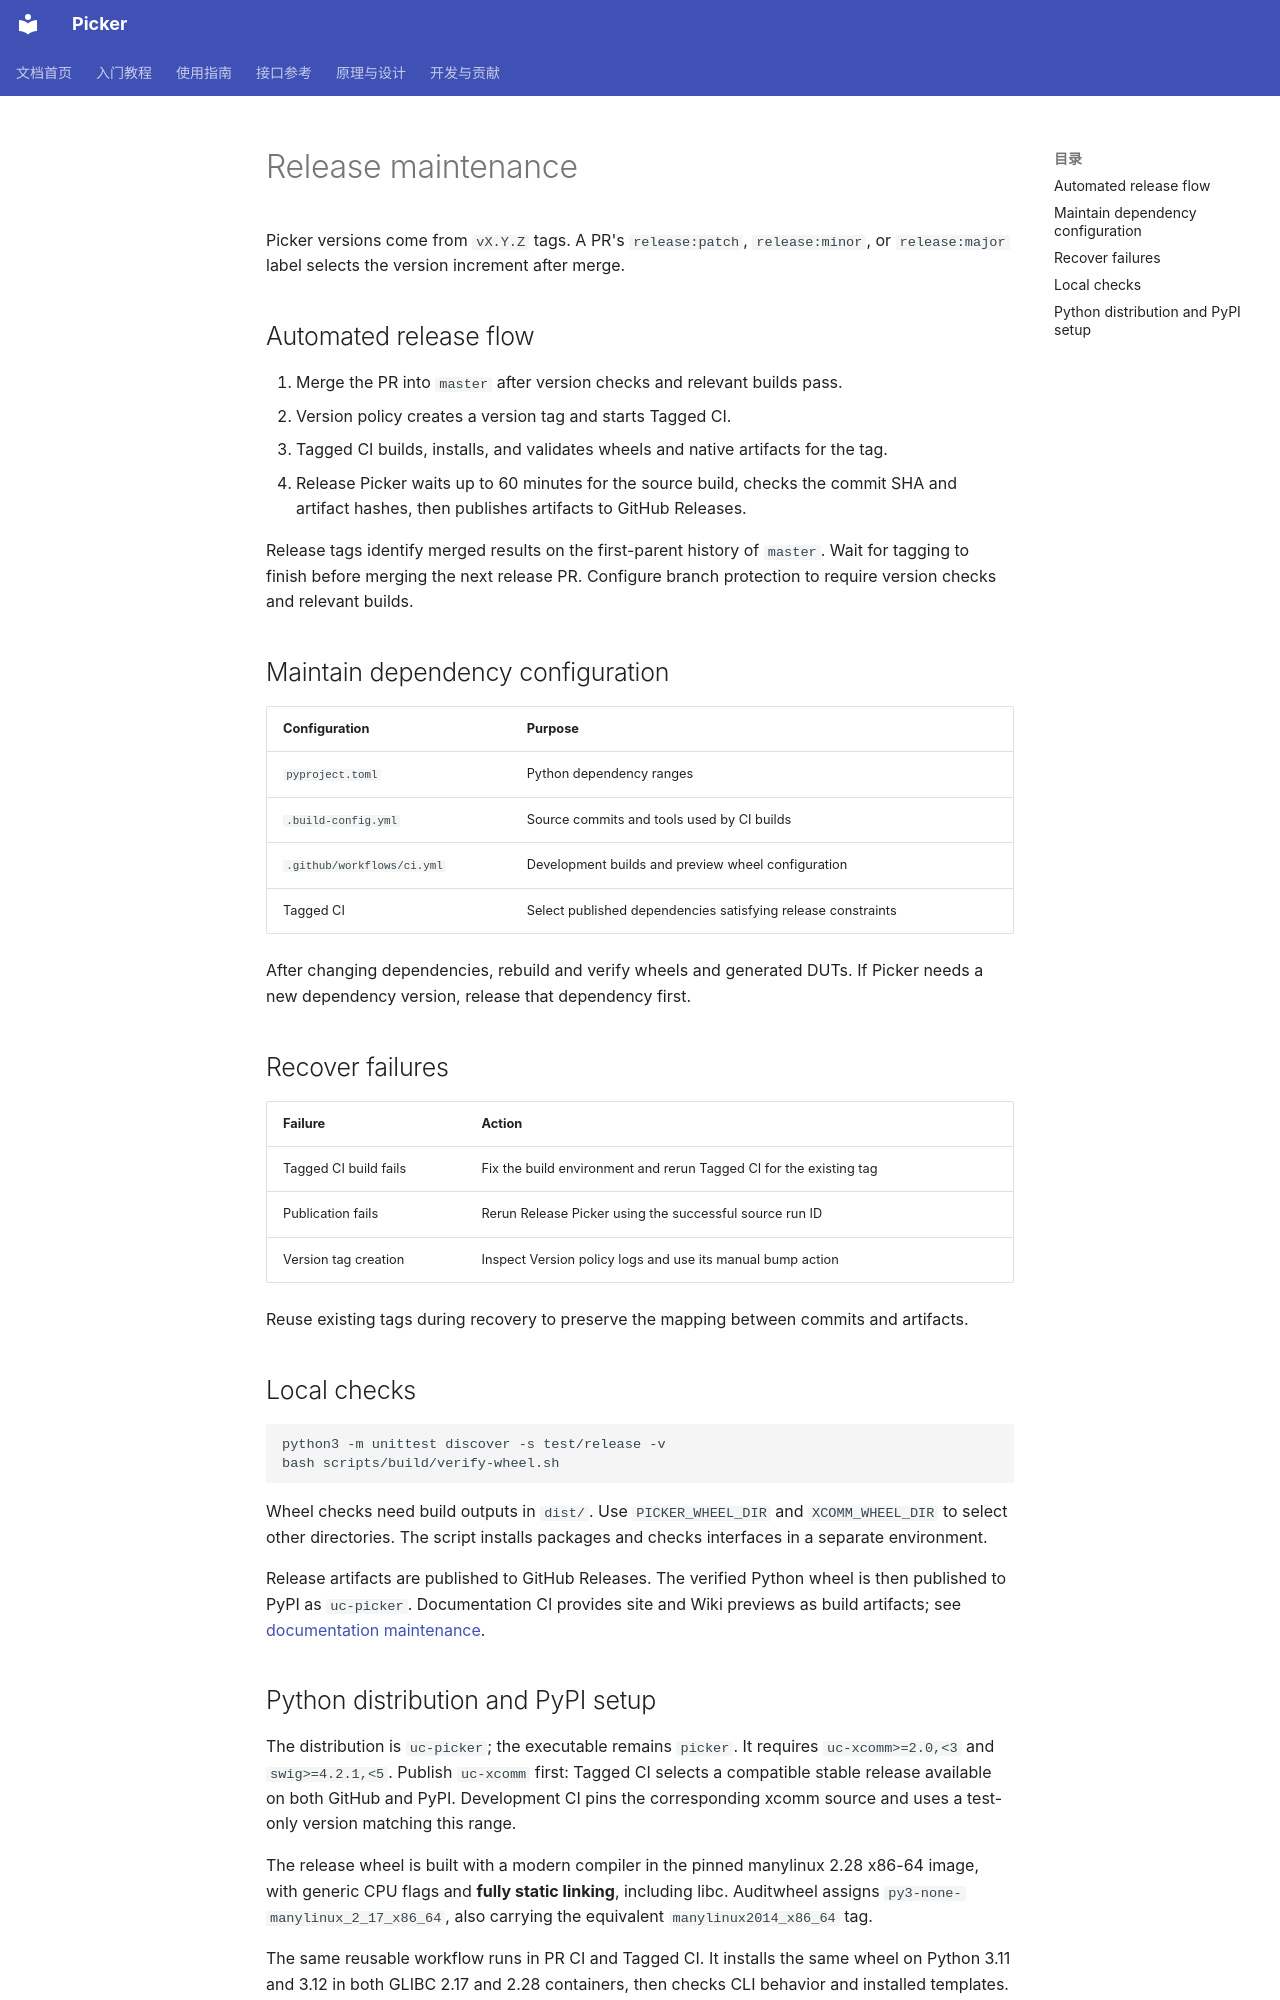

repository: XS-MLVP/picker · page: en/development/releases/index.html · generator: mkdocs

# Release maintenance

Picker versions come from `vX.Y.Z` tags. A PR's `release:patch`, `release:minor`, or `release:major` label selects the version increment after merge.

## Automated release flow

1. Merge the PR into `master` after version checks and relevant builds pass.
2. Version policy creates a version tag and starts Tagged CI.
3. Tagged CI builds, installs, and validates wheels and native artifacts for the tag.
4. Release Picker waits up to 60 minutes for the source build, checks the commit SHA and artifact hashes, then publishes artifacts to GitHub Releases.

Release tags identify merged results on the first-parent history of `master`. Wait for tagging to finish before merging the next release PR. Configure branch protection to require version checks and relevant builds.

## Maintain dependency configuration

| Configuration | Purpose |
| --- | --- |
| `pyproject.toml` | Python dependency ranges |
| `.build-config.yml` | Source commits and tools used by CI builds |
| `.github/workflows/ci.yml` | Development builds and preview wheel configuration |
| Tagged CI | Select published dependencies satisfying release constraints |

After changing dependencies, rebuild and verify wheels and generated DUTs. If Picker needs a new dependency version, release that dependency first.

## Recover failures

| Failure | Action |
| --- | --- |
| Tagged CI build fails | Fix the build environment and rerun Tagged CI for the existing tag |
| Publication fails | Rerun Release Picker using the successful source run ID |
| Version tag creation | Inspect Version policy logs and use its manual bump action |

Reuse existing tags during recovery to preserve the mapping between commits and artifacts.

## Local checks

```sh
python3 -m unittest discover -s test/release -v
bash scripts/build/verify-wheel.sh
```

Wheel checks need build outputs in `dist/`. Use `PICKER_WHEEL_DIR` and `XCOMM_WHEEL_DIR` to select other directories. The script installs packages and checks interfaces in a separate environment.

Release artifacts are published to GitHub Releases. The verified Python wheel is then published to PyPI as `uc-picker`. Documentation CI provides site and Wiki previews as build artifacts; see [documentation maintenance](documentation.md).
